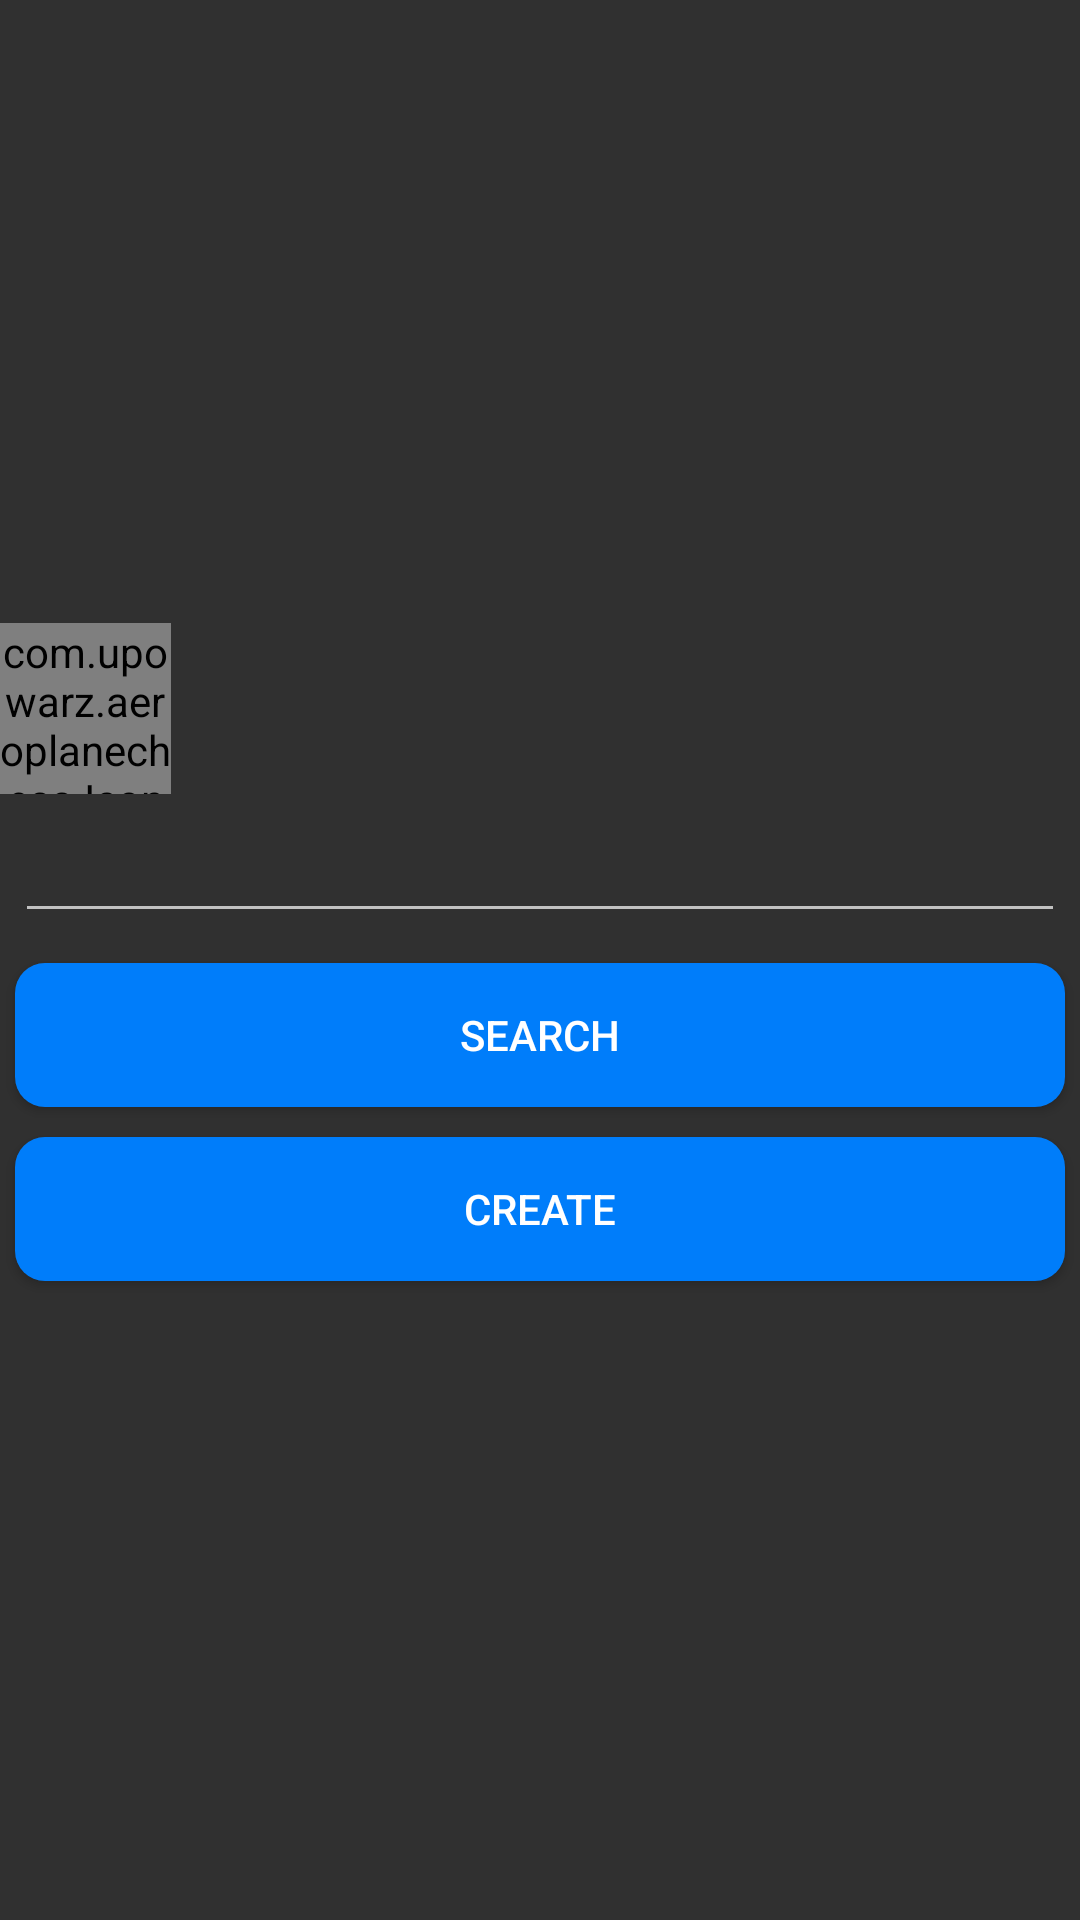

Produce the Android XML layout that renders to this screen, including the resource entries it uses.
<!-- AndroidManifest.xml: application theme Theme.AppCompat.NoActionBar -->
<!-- res/layout/activity_room_hall_page.xml -->
<?xml version="1.0" encoding="utf-8"?>
<RelativeLayout
    xmlns:android="http://schemas.android.com/apk/res/android"
    xmlns:tools="http://schemas.android.com/tools"
    xmlns:app="http://schemas.android.com/apk/res-auto"
    android:layout_width="match_parent"
    android:layout_height="match_parent"
    tools:context=".RoomHallPage"
    android:gravity="center"
    android:layout_margin="10dp">
    <com.upowarz.aeroplanechess.IconButton
        android:id="@+id/btnBackMenu"
        android:layout_width="57dp"
        android:layout_height="57dp"
        android:scaleType="fitXY"
        android:text="@string/back"
        android:background="@null"
        android:layout_alignParentLeft="true"
        />
    <EditText
        android:id="@+id/et_RoomNum"
        android:layout_width="match_parent"
        android:layout_height="wrap_content"
        android:layout_below="@+id/btnBackMenu"
        android:layout_margin="5dp"></EditText>
    <Button
        android:id="@+id/btn_SearchRoom"
        android:layout_width="match_parent"
        android:layout_height="wrap_content"
        android:text="Search"
        android:layout_below="@+id/et_RoomNum"
        android:layout_margin="5dp"
        android:background="@drawable/selector_normal_button"></Button>
    <Button
        android:id="@+id/btn_CreateRoom"
        android:layout_width="match_parent"
        android:layout_height="wrap_content"
        android:text="Create"
        android:layout_below="@+id/btn_SearchRoom"
        android:layout_margin="5dp"
        android:background="@drawable/selector_normal_button"></Button>



  </RelativeLayout>
<!-- resources referenced by this layout -->
<resources>
  <!-- drawable selector_normal_button (drawable) -->
  <?xml version="1.0" encoding="utf-8"?>
  <selector xmlns:android="http://schemas.android.com/apk/res/android">
      <item android:drawable="@drawable/style_normal_button" android:state_pressed="false"></item>
      <item android:drawable="@drawable/style_pressed_button" android:state_pressed="true"></item>
  </selector>
  <string name="back"></string>
  <!-- drawable style_normal_button (drawable) -->
  <?xml version="1.0" encoding="utf-8"?>
  <shape xmlns:android="http://schemas.android.com/apk/res/android"
      android:shape="rectangle">
      <corners android:radius="10dp"></corners>
      <solid android:color="#007DFA"></solid>
  </shape>
  <!-- drawable style_pressed_button (drawable) -->
  <?xml version="1.0" encoding="utf-8"?>
  <shape android:shape="rectangle" xmlns:android="http://schemas.android.com/apk/res/android">
      <corners android:radius="10dp"></corners>
      <solid android:color="#81BEF7"></solid>
  </shape>
</resources>
